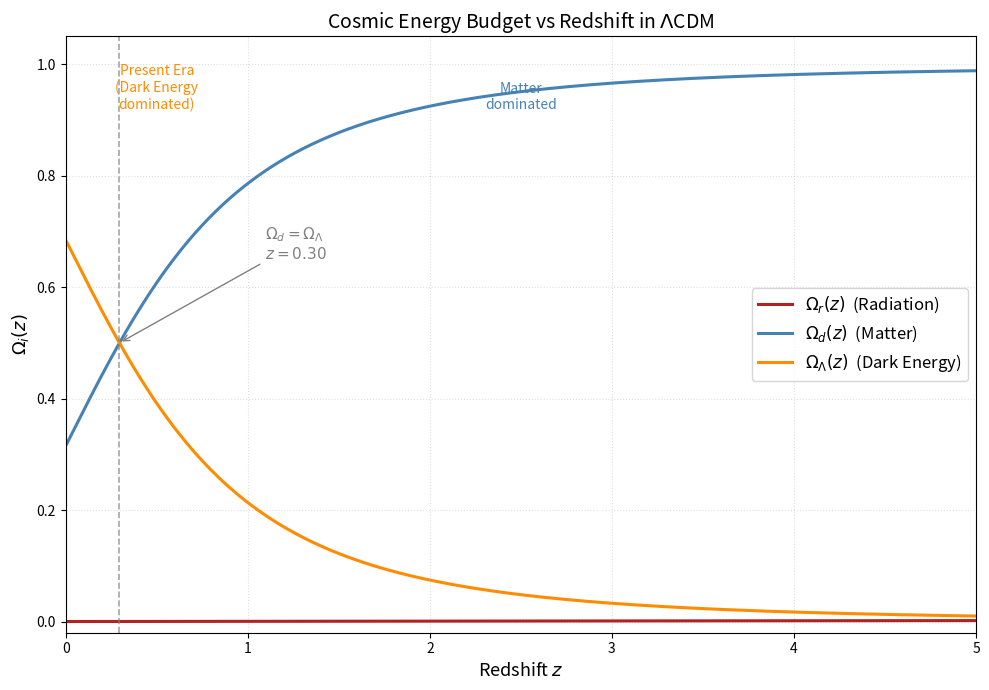

Write Python code to recreate this figure. (Note: this script raises an exception after producing the figure.)
import numpy as np
import matplotlib.pyplot as plt

# Present-day density parameters (Planck 2018 values)
Omega_r0 = 9.4e-5   # radiation (photons + neutrinos)
Omega_d0 = 0.315    # matter (dark matter + baryons)
Omega_L0 = 1.0 - Omega_r0 - Omega_d0  # dark energy (flat universe)

# Redshift range: focus on z from 0 to 5 for better visibility
z = np.linspace(0, 5, 1000)

# Hubble function squared: E^2(z) = H^2(z)/H0^2
E2 = Omega_r0 * (1 + z)**4 + Omega_d0 * (1 + z)**3 + Omega_L0

# Density parameters as functions of z
Omega_r = Omega_r0 * (1 + z)**4 / E2
Omega_d = Omega_d0 * (1 + z)**3 / E2
Omega_L = Omega_L0 / E2

# Find crossing redshifts
# 1. Omega_d = Omega_L  (matter-dark energy equality)
diff_dL = Omega_d - Omega_L
idx_dL = np.argmin(np.abs(diff_dL))
z_dL = z[idx_dL]

print(f"Matter-Dark Energy equality:  z ≈ {z_dL:.3f}")

# ── Plot ──────────────────────────────────────────────────────────────────────
fig, ax = plt.subplots(figsize=(10, 7))

ax.plot(z, Omega_r, color='firebrick',  lw=2.2, label=r'$\Omega_r(z)$  (Radiation)')
ax.plot(z, Omega_d, color='steelblue',  lw=2.2, label=r'$\Omega_d(z)$  (Matter)')
ax.plot(z, Omega_L, color='darkorange', lw=2.2, label=r'$\Omega_\Lambda(z)$  (Dark Energy)')

# Mark crossing point
ax.axvline(z_dL, color='gray', ls='--', lw=1.2, alpha=0.7)

ax.annotate(fr'$\Omega_d = \Omega_\Lambda$'+f'\n$z = {z_dL:.2f}$',
            xy=(z_dL, 0.5), xytext=(z_dL + 0.8, 0.65),
            arrowprops=dict(arrowstyle='->', color='gray'),
            fontsize=11, ha='left', color='gray')

ax.set_xlabel(r'Redshift $z$', fontsize=13)
ax.set_ylabel(r'$\Omega_i(z)$', fontsize=13)
ax.set_title(r'Cosmic Energy Budget vs Redshift in $\Lambda$CDM', fontsize=14)
ax.set_xlim(0, 5)
ax.set_ylim(-0.02, 1.05)
ax.legend(fontsize=12, loc='right')
ax.grid(True, ls=':', alpha=0.4)

# Add era labels
ax.text(0.5, 0.92, 'Present Era\n(Dark Energy\ndominated)', fontsize=10, color='darkorange', ha='center')
ax.text(2.5, 0.92, 'Matter\ndominated', fontsize=10, color='steelblue', ha='center')

plt.tight_layout()
plt.savefig('/Users/automatocti/Documents/ust/course/PHYS4071/lcdm_energy_budget_vs_z.png', dpi=150)
plt.show()
print("Plot saved.")
